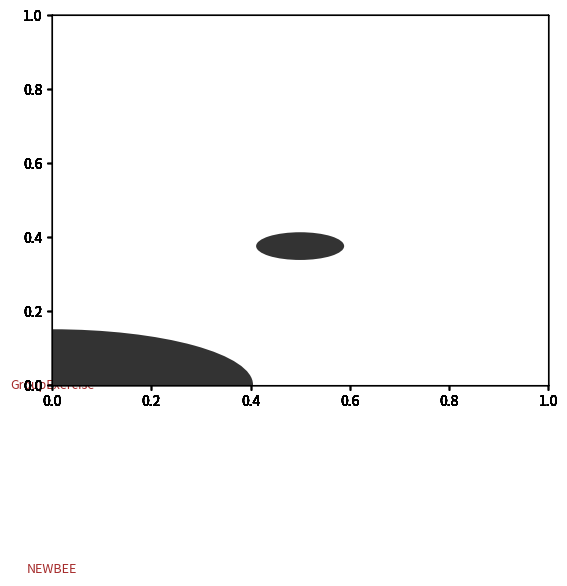

Here is the Python script that generated this plot:
from matplotlib.patches import Ellipse,Rectangle
import matplotlib.pyplot as plt
import numpy as np
#import turtle as t
fig=plt.figure()
def plot_ellipse(x,y,a,b,angle,color,apha):
 #fig=plt.figure()
 ax=fig.add_subplot(111)
 #ax=plt.subplots()
 #ell1=Ellipse(xy = (0.0, 0.0), width = 0.8, height = 2, angle = 0, facecolor= 'yellow', alpha=0.3)
 ell1=Ellipse(xy = (x, y), width = a, height = b, angle = angle, facecolor= color, alpha=apha)
 ax.add_patch(ell1)

def plot_tangle(x,y,a,b,angle,color):
 #fig=plt.figure()
 ax=fig.add_subplot(111)
 #ax=plt.subplots()
 #ell1=Ellipse(xy = (0.0, 0.0), width = 0.8, height = 2, angle = 0, facecolor= 'yellow', alpha=0.3)
 tang1=Rectangle(xy = (x, y), width = a, height = b, angle = angle, facecolor= color)
 ax.add_patch(tang1)
 
'''def plot_tangle():
 t.seth(0)
 t.fd(100)
 t.seth(120)
 t.fd(100)
 t.seth(240)
 t.fd(100) 
 t.done()'''
plt.text(0, -0.5, "NEWBEE", size=9, rotation=0, color="brown",ha="center", va="center")
plt.text(0, 0, "GroupExercise", size=9, rotation=0, color="brown",ha="center", va="center")
#x,y=0,0
#ax.plot(x,y)
#leg 
plot_tangle(0,-0.6,0.75,0.75,45,'black')
plot_tangle(0,-0.8,0.7,0.7,45,'black')
plot_tangle(0,-1,0.65,0.6,45,'black')
#needle
plot_tangle(0,-1.2,0.2,0.2,45,'silver')
#body
plot_ellipse(0,0,0.8,2,0,'brown',1)
#head
plot_ellipse(0,1,0.8,1.3,0,'yellow',1)
#antenna
plot_tangle(0.2,1.5,0.3,0.1,45,'black')
plot_tangle(-0.15,1.55,0.3,0.1,135,'black')
#eyes
plot_tangle(-0.25,1,0.1,0.2,0,'black')
plot_tangle(0.15,1,0.1,0.2,0,'black')
#plot_ellipse(-0.2,1.15,0.2,0.4,45,'black',1)
#plot_ellipse(0.2,1.15,0.2,0.4,135,'black',1)
#mouth
plot_tangle(-0.05,0.5,0.1,0.2,0,'red')
#wing
#plot_ellipse(0.6,-0.8,0.3,2,30,'blue',0.1)
plot_ellipse(0.95,0.5,0.3,2,120,'blue',0.1)
plot_ellipse(0.6,0.8,0.3,2,150,'blue',0.1)
plot_ellipse(-0.6,0.8,0.3,2,30,'blue',0.1)
#plot_ellipse(-0.6,-0.8,0.3,2,150,'blue',0.1)
plot_ellipse(-0.95,0.5,0.3,2,60,'blue',0.1)
#bodys
plot_ellipse(0,0,0.81,0.3,0,'black',0.8)
plot_ellipse(0,-0.5,0.71,0.3,0,'black',0.8)
plt.axis('off')
plt.axis([-2,2,-2,2])
plt.show()